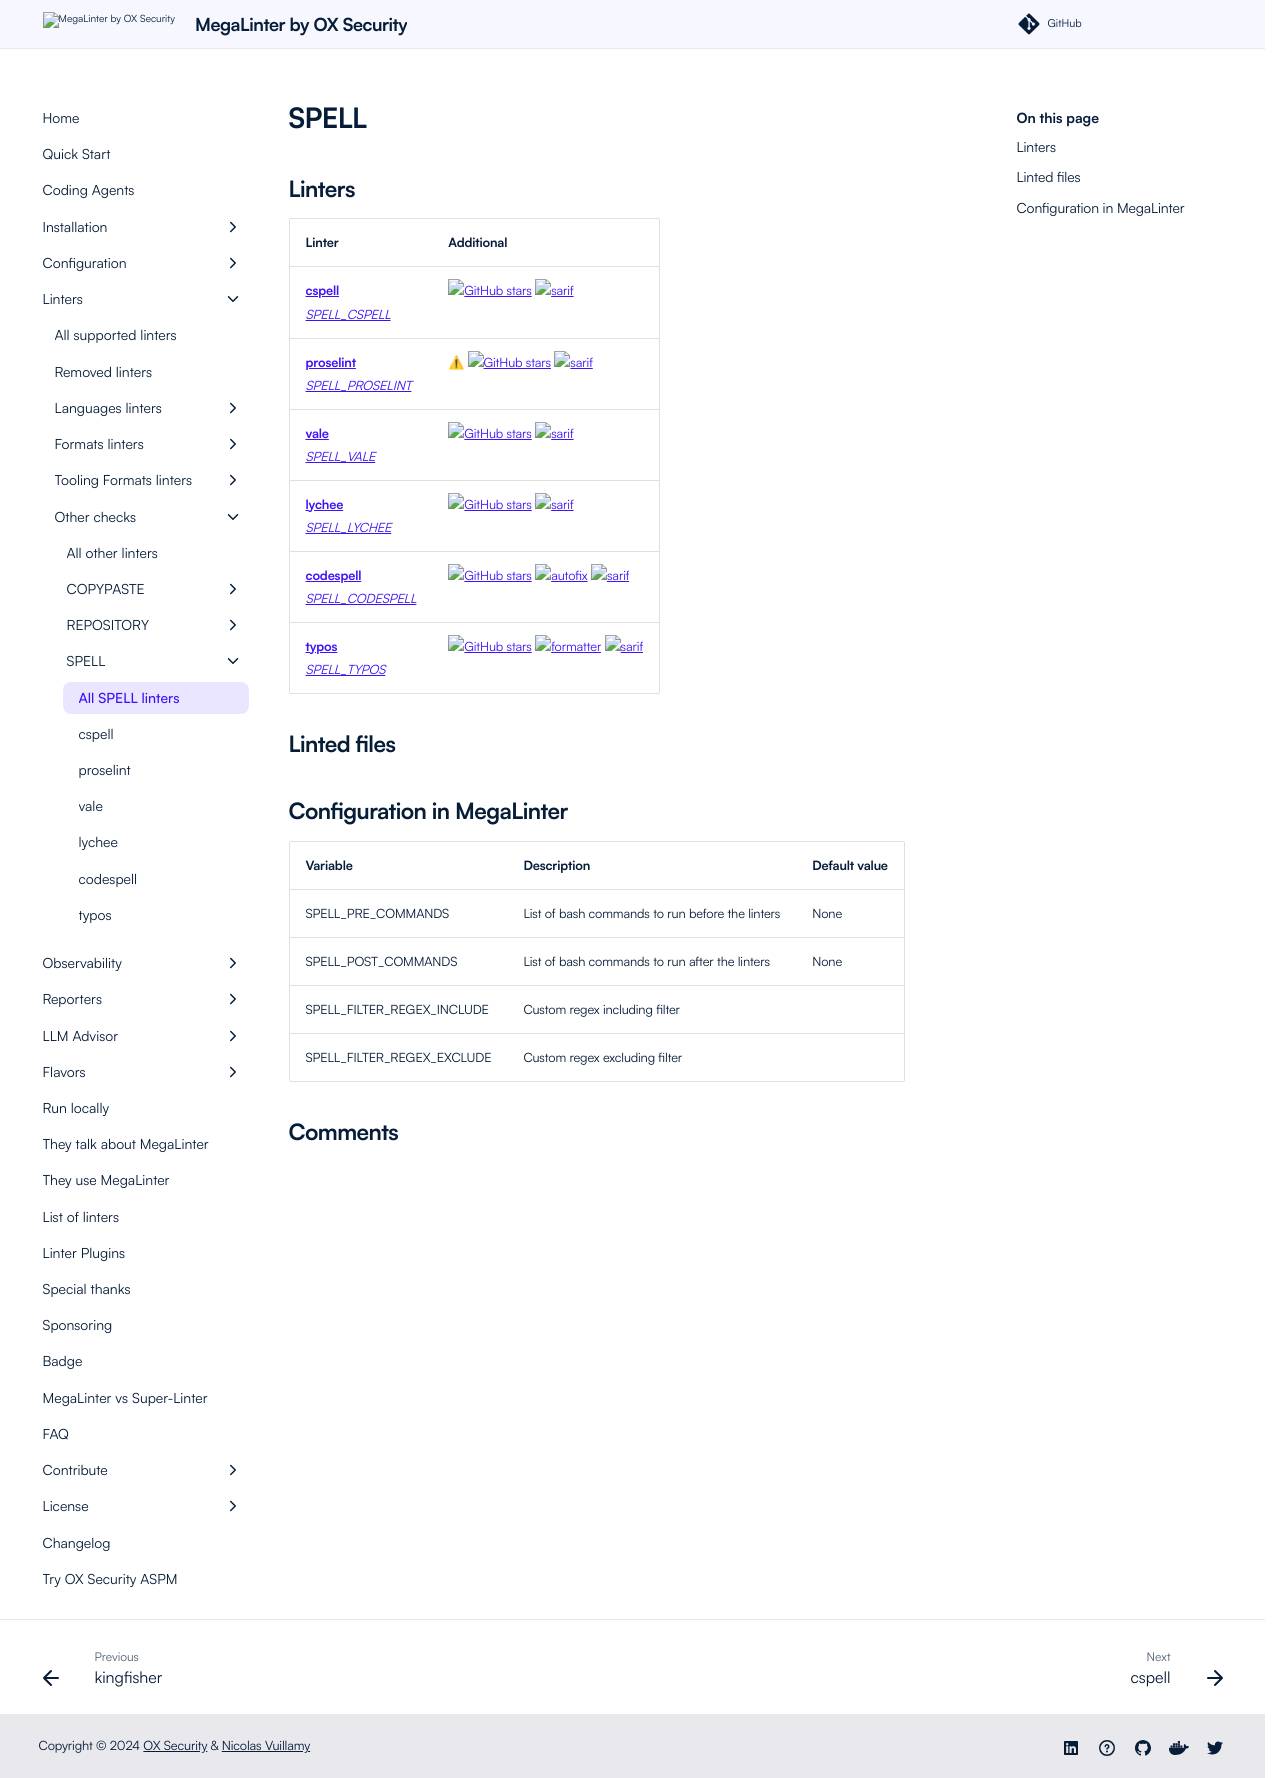

repository: oxsecurity/megalinter · page: beta/descriptors/spell/index.html · generator: mkdocs

---
title: SPELL linters in MegaLinter
description: cspell, proselint, vale, lychee, codespell, typos are available to analyze SPELL files in MegaLinter
---
<!-- markdownlint-disable MD003 MD020 MD033 MD041 -->
<!-- @generated by .automation/build.py, please don't update manually -->
<!-- Instead, update descriptor file at https://github.com/oxsecurity/megalinter/tree/main/megalinter/descriptors/spell.yml -->
# SPELL

## Linters

| Linter                                                                          | Additional                                                                                                                                                                                                                                                                                                                                                                                                                                     |
|---------------------------------------------------------------------------------|------------------------------------------------------------------------------------------------------------------------------------------------------------------------------------------------------------------------------------------------------------------------------------------------------------------------------------------------------------------------------------------------------------------------------------------------|
| [**cspell**](spell_cspell.md)<br/>[_SPELL_CSPELL_](spell_cspell.md)             | [![GitHub stars](https://img.shields.io/github/stars/streetsidesoftware/cspell?cacheSeconds=3600)](https://github.com/streetsidesoftware/cspell) ![sarif](https://shields.io/badge/-SARIF-orange)                                                                                                                                                                                                                                              |
| [**proselint**](spell_proselint.md)<br/>[_SPELL_PROSELINT_](spell_proselint.md) | <span title="Deprecated: proselint is unmaintained and suffers from high false-positive rates and Python packaging conflicts. Migrate to Vale (SPELL_VALE) for prose style checking or typos (SPELL_TYPOS) for fast source-code spell checking.">⚠</span> [![GitHub stars](https://img.shields.io/github/stars/amperser/proselint?cacheSeconds=3600)](https://github.com/amperser/proselint) ![sarif](https://shields.io/badge/-SARIF-orange) |
| [**vale**](spell_vale.md)<br/>[_SPELL_VALE_](spell_vale.md)                     | [![GitHub stars](https://img.shields.io/github/stars/errata-ai/vale?cacheSeconds=3600)](https://github.com/errata-ai/vale) ![sarif](https://shields.io/badge/-SARIF-orange)                                                                                                                                                                                                                                                                    |
| [**lychee**](spell_lychee.md)<br/>[_SPELL_LYCHEE_](spell_lychee.md)             | [![GitHub stars](https://img.shields.io/github/stars/lycheeverse/lychee?cacheSeconds=3600)](https://github.com/lycheeverse/lychee) ![sarif](https://shields.io/badge/-SARIF-orange)                                                                                                                                                                                                                                                            |
| [**codespell**](spell_codespell.md)<br/>[_SPELL_CODESPELL_](spell_codespell.md) | [![GitHub stars](https://img.shields.io/github/stars/codespell-project/codespell?cacheSeconds=3600)](https://github.com/codespell-project/codespell) ![autofix](https://shields.io/badge/-autofix-green) ![sarif](https://shields.io/badge/-SARIF-orange)                                                                                                                                                                                      |
| [**typos**](spell_typos.md)<br/>[_SPELL_TYPOS_](spell_typos.md)                 | [![GitHub stars](https://img.shields.io/github/stars/crate-ci/typos?cacheSeconds=3600)](https://github.com/crate-ci/typos) ![formatter](https://shields.io/badge/-format-yellow) ![sarif](https://shields.io/badge/-SARIF-orange)                                                                                                                                                                                                              |

## Linted files

## Configuration in MegaLinter

| Variable                   | Description                                     | Default value |
|----------------------------|-------------------------------------------------|---------------|
| SPELL_PRE_COMMANDS         | List of bash commands to run before the linters | None          |
| SPELL_POST_COMMANDS        | List of bash commands to run after the linters  | None          |
| SPELL_FILTER_REGEX_INCLUDE | Custom regex including filter                   |               |
| SPELL_FILTER_REGEX_EXCLUDE | Custom regex excluding filter                   |               |
